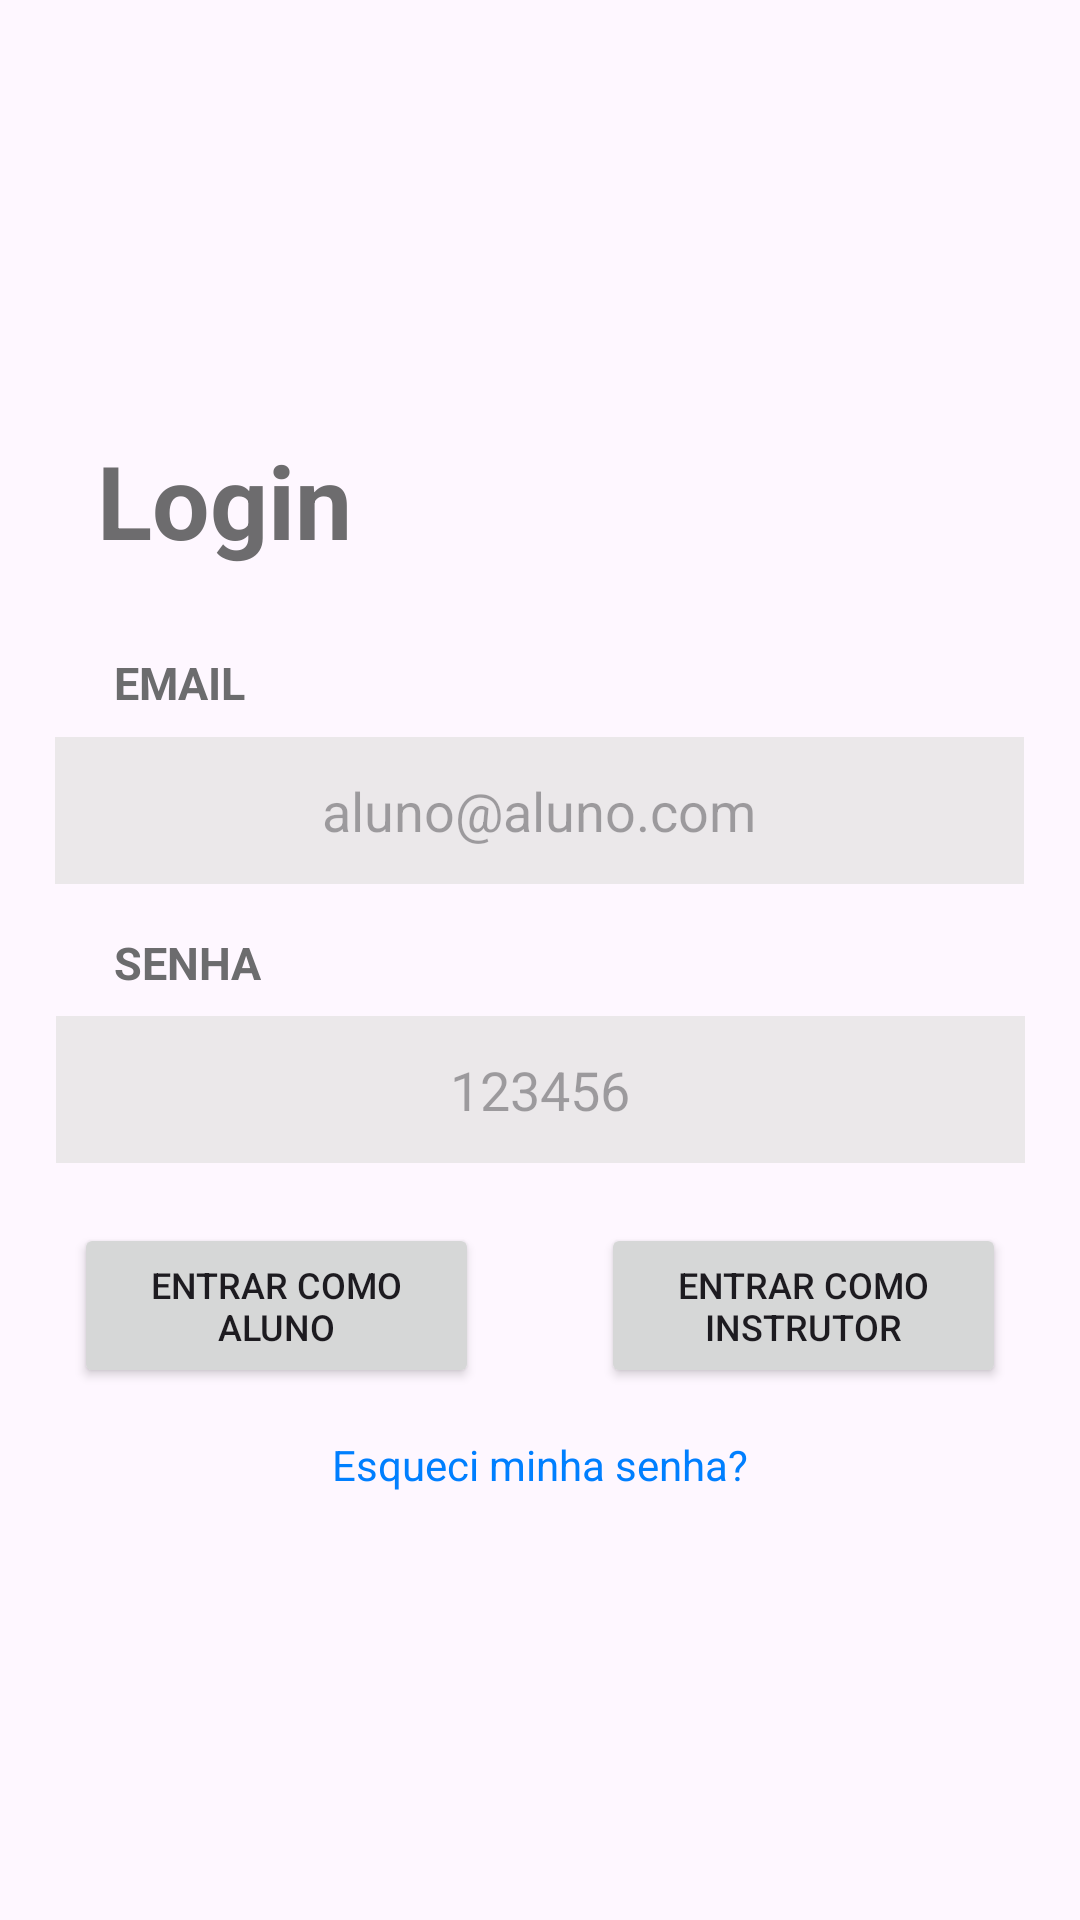

Write the Android layout XML for this screen, with the resource values it uses.
<!-- AndroidManifest.xml: application theme Theme.ConexaoCursos -->
<!-- res/layout/activity_login.xml -->
<?xml version="1.0" encoding="utf-8"?>
<androidx.constraintlayout.widget.ConstraintLayout xmlns:android="http://schemas.android.com/apk/res/android"
    xmlns:app="http://schemas.android.com/apk/res-auto"
    xmlns:tools="http://schemas.android.com/tools"
    android:layout_width="match_parent"
    android:layout_height="match_parent"
    tools:context=".login">

    <TextView
        android:id="@+id/titleSignIn"
        android:layout_width="wrap_content"
        android:layout_height="wrap_content"
        android:layout_marginStart="20dp"
        android:layout_marginTop="144dp"
        android:layout_marginEnd="200dp"
        android:text="Login"
        android:textColor="#6D6C6E"
        android:textSize="34sp"
        android:textStyle="bold"
        app:layout_constraintEnd_toEndOf="parent"
        app:layout_constraintHorizontal_bias="0.226"
        app:layout_constraintStart_toStartOf="parent"
        app:layout_constraintTop_toTopOf="parent" />

    <TextView
        android:id="@+id/textViewEmail"
        android:layout_width="wrap_content"
        android:layout_height="wrap_content"
        android:layout_marginTop="28dp"
        android:text="EMAIL"
        android:textAlignment="center"
        android:textColor="#6C6C6E"
        android:textSize="15dp"
        android:textStyle="bold"
        app:layout_constraintEnd_toEndOf="parent"
        app:layout_constraintHorizontal_bias="0.119"
        app:layout_constraintStart_toStartOf="parent"
        app:layout_constraintTop_toBottomOf="@+id/titleSignIn" />

    <EditText
        android:id="@+id/usernameEmail"
        android:layout_width="323dp"
        android:layout_height="49dp"
        android:layout_marginTop="8dp"
        android:background="#CCE6E5E5"
        android:ems="10"
        android:gravity="center"
        android:hint="aluno@aluno.com"
        android:singleLine="false"
        app:layout_constraintEnd_toEndOf="parent"
        app:layout_constraintHorizontal_bias="0.496"
        app:layout_constraintStart_toStartOf="parent"
        app:layout_constraintTop_toBottomOf="@+id/textViewEmail" />

    <TextView
        android:id="@+id/textViewSenha"
        android:layout_width="wrap_content"
        android:layout_height="wrap_content"
        android:layout_marginTop="16dp"
        android:text="SENHA"
        android:textAlignment="center"
        android:textColor="#6C6C6E"
        android:textSize="15dp"
        android:textStyle="bold"
        app:layout_constraintEnd_toEndOf="parent"
        app:layout_constraintHorizontal_bias="0.121"
        app:layout_constraintStart_toStartOf="parent"
        app:layout_constraintTop_toBottomOf="@+id/usernameEmail" />

    <EditText
        android:id="@+id/password"
        android:layout_width="323dp"
        android:layout_height="49dp"
        android:layout_marginTop="44dp"
        android:background="#CCE6E5E5"
        android:ems="10"
        android:gravity="center"
        android:hint="123456"
        android:inputType="textPassword"
        app:layout_constraintEnd_toEndOf="parent"
        app:layout_constraintStart_toStartOf="parent"
        app:layout_constraintTop_toBottomOf="@+id/usernameEmail" />

    <Button
        android:id="@+id/buttonAluno"
        android:layout_width="135dp"
        android:layout_height="55dp"
        android:layout_marginTop="20dp"
        android:layout_marginEnd="8dp"
        android:text="ENTRAR COMO ALUNO"
        android:textSize="12sp"
        app:layout_constraintEnd_toStartOf="@+id/buttonInstrutor"
        app:layout_constraintStart_toStartOf="parent"
        app:layout_constraintTop_toBottomOf="@+id/password" />

    <Button
        android:id="@+id/buttonInstrutor"
        android:layout_width="135dp"
        android:layout_height="55dp"
        android:layout_marginStart="8dp"
        android:layout_marginTop="20dp"
        android:text="ENTRAR COMO INSTRUTOR"
        android:textSize="12sp"
        app:layout_constraintEnd_toEndOf="parent"
        app:layout_constraintStart_toEndOf="@+id/buttonAluno"
        app:layout_constraintTop_toBottomOf="@+id/password" />

    <TextView
        android:id="@+id/forgotPassword"
        android:layout_width="wrap_content"
        android:layout_height="wrap_content"
        android:layout_marginTop="16dp"
        android:text="Esqueci minha senha?"
        android:textColor="#007FFF"
        app:layout_constraintEnd_toEndOf="parent"
        app:layout_constraintHorizontal_bias="0.5"
        app:layout_constraintStart_toStartOf="parent"
        app:layout_constraintTop_toBottomOf="@+id/buttonInstrutor"
        android:clickable="true"

    />

</androidx.constraintlayout.widget.ConstraintLayout>
<!-- resources referenced by this layout -->
<resources>
  <style name="Theme.ConexaoCursos" parent="Base.Theme.ConexaoCursos" />
  <style name="Base.Theme.ConexaoCursos" parent="Theme.Material3.DayNight.NoActionBar">
          
          
      </style>
</resources>
